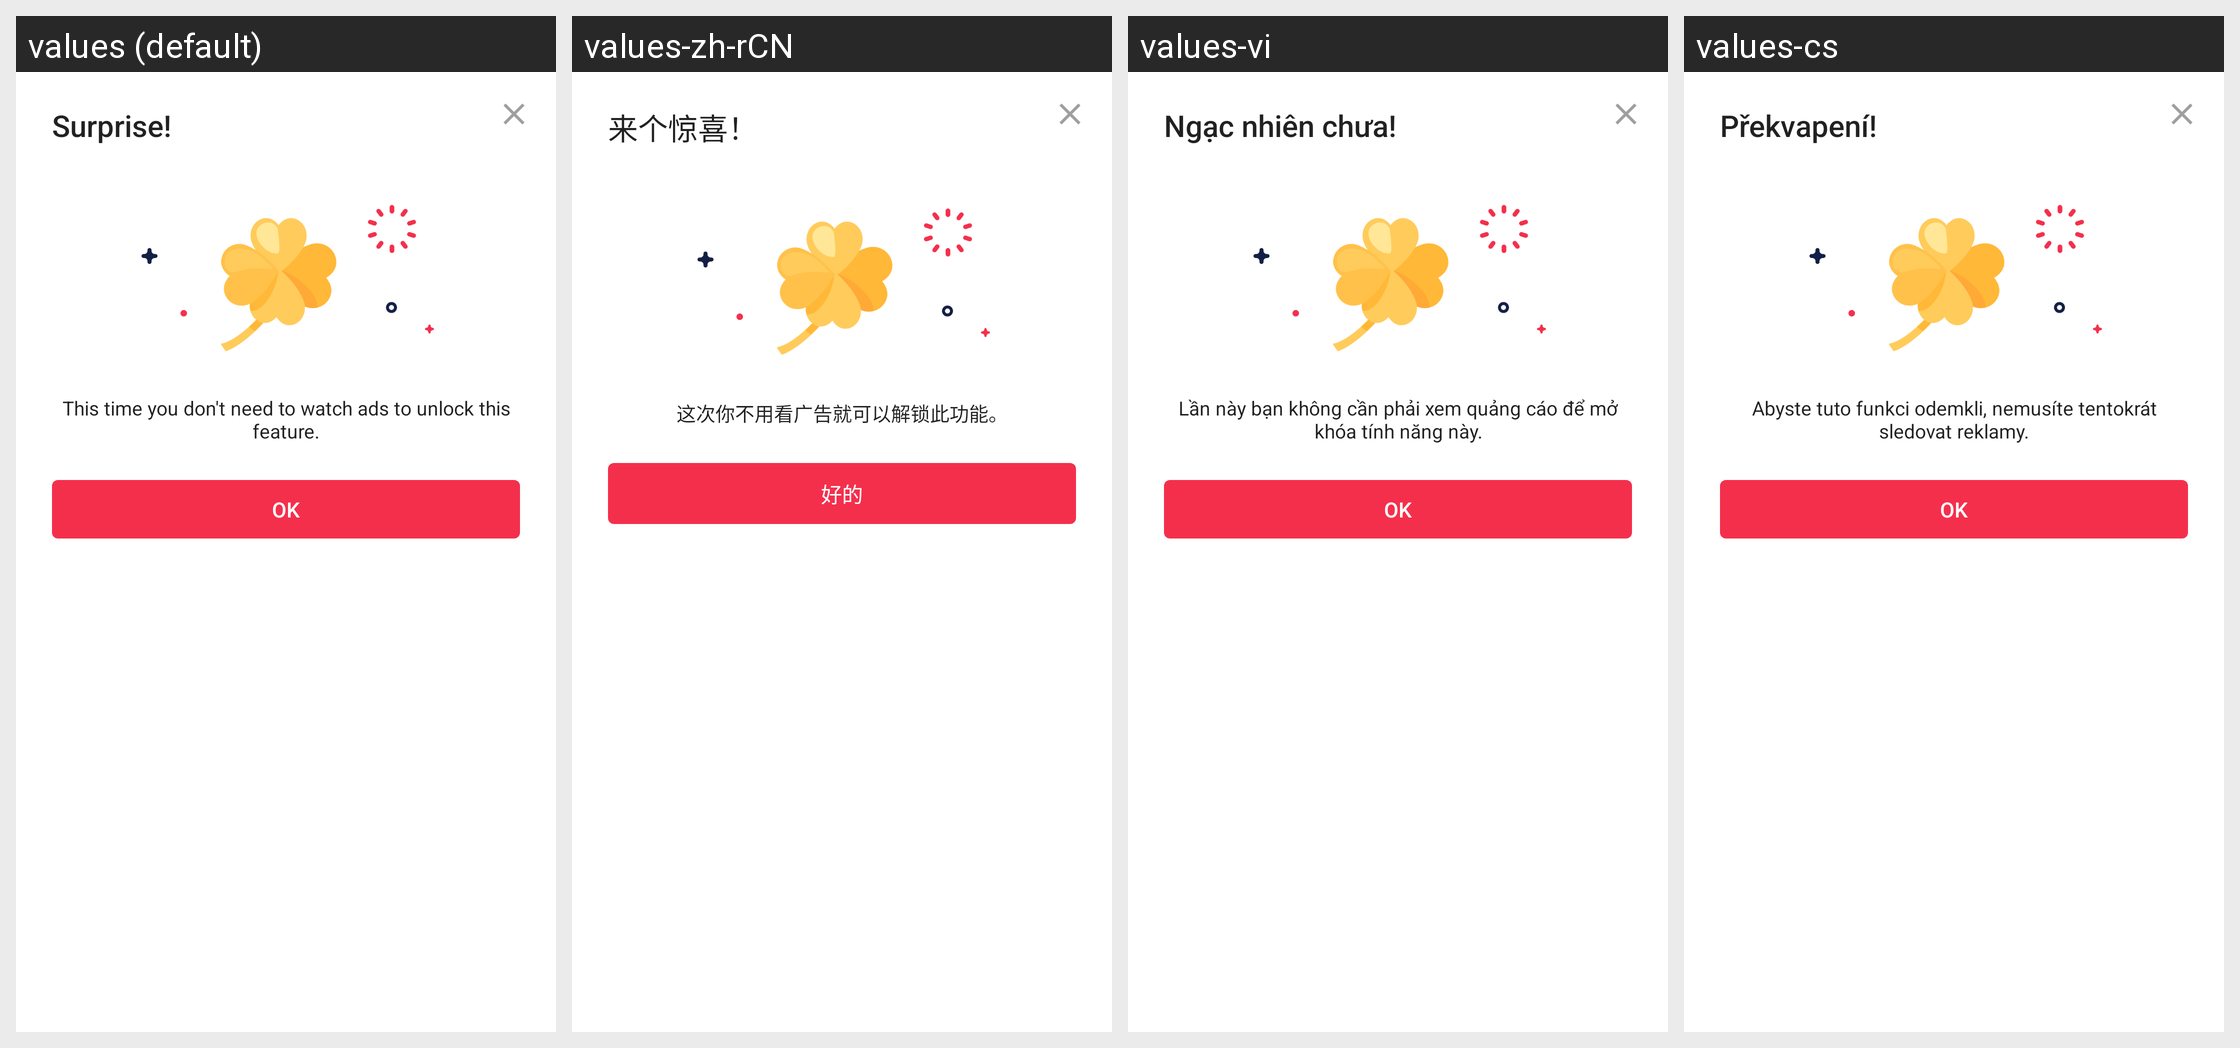

Here is an Android app screen in its default locale and in the app's own translations. Write out the translated-string differences for the strings that appear on this screen.
Android screen res/layout/layout006c.xml rendered under 4 locales, left to right: values (default), values-zh-rCN, values-vi, values-cs. Device: Nexus 5 (rendered at 1080×1920; each locale shown at half size, 540×960, under a caption strip naming it); theme style000f.
Other locales in the repository, not shown: values-af, values-am, values-ar, values-as, values-az, values-be, values-bg, values-bn, values-bs, values-ca, values-da, values-de, values-el, values-en-rCA, values-en-rGB, values-en-rIN, values-en-rXC, values-es, values-es-rGT, values-es-rMX, values-es-rUS, values-et, values-eu, values-fa, values-fi, values-fr, values-fr-rCA, values-gl, values-gu, values-he, values-hi, values-hr, values-hu, values-hy, values-in, values-is, values-it, values-iw, values-ja, values-ka, values-kk, values-km, values-kn, values-kn-rIN, values-ko, values-ky, values-lo, values-lt, values-lv, values-mk, values-ml, values-ml-rIN, values-mn, values-mr, values-ms, values-my, values-nb, values-ne, values-nl, values-or, values-pa, values-pa-rIN, values-pl, values-pt, values-pt-rBR, values-pt-rPT, values-ro, values-ru, values-ru-rRU, values-si, values-sk, values-sl, values-sq, values-sr, values-sv, values-sw, values-ta, values-ta-rIN, values-te, values-te-rIN, values-th, values-tl, values-tr, values-uk, values-ur, values-ur-rIN, values-uz, values-zh, values-zh-rHK, values-zh-rTW, values-zu.
Strings drawn on this screen, with the default value and each locale's value (text and hints the layout hard-codes, and strings that could not be matched under every locale, appear in the picture but are not listed):

string0121
  values: Surprise!
  values-zh-rCN: 来个惊喜！
  values-vi: Ngạc nhiên chưa!
  values-cs: Překvapení!

string0122
  values: This time you don't need to watch ads to unlock this feature.
  values-zh-rCN: 这次你不用看广告就可以解锁此功能。
  values-vi: Lần này bạn không cần phải xem quảng cáo để mở khóa tính năng này.
  values-cs: Abyste tuto funkci odemkli, nemusíte tentokrát sledovat reklamy.

string0191
  values: OK
  values-zh-rCN: 好的
  values-vi: OK
  values-cs: OK
